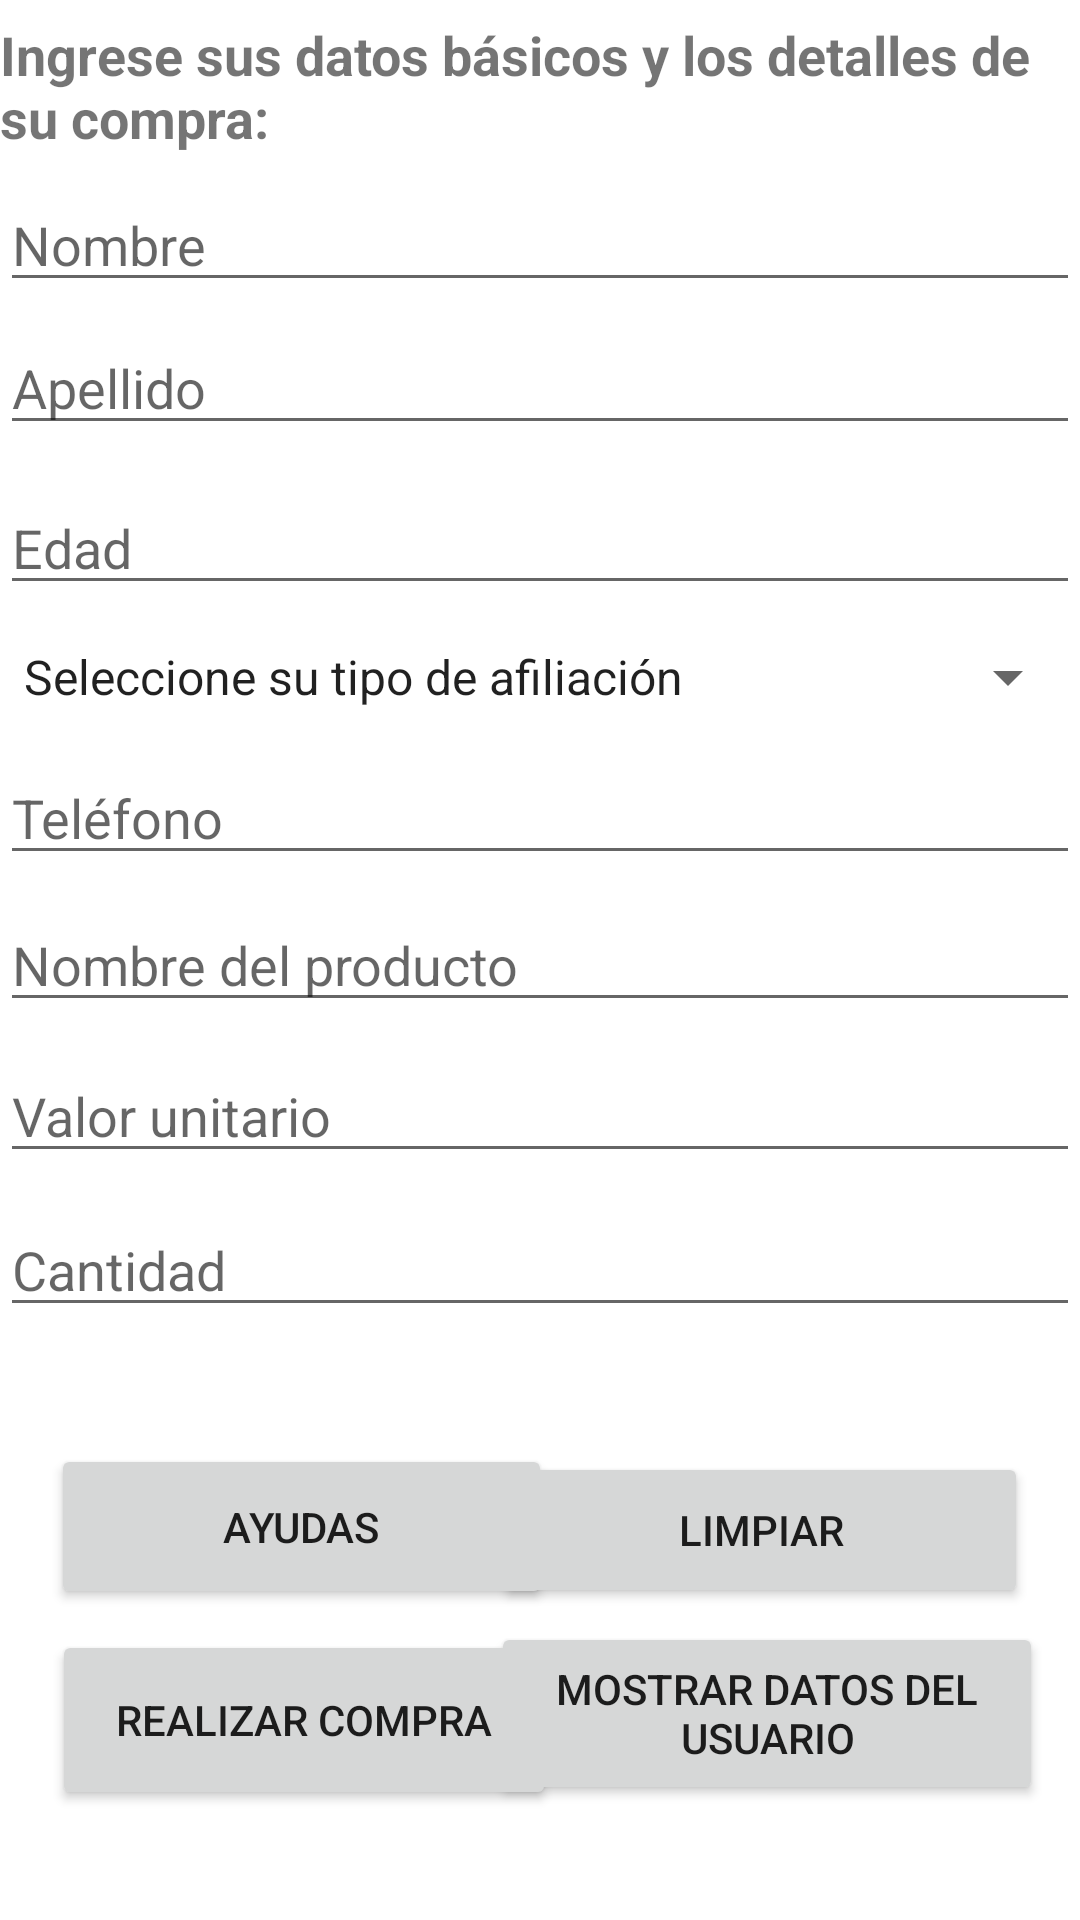

Reconstruct the res/layout file that produces this screen, plus the resources it refers to.
<!-- AndroidManifest.xml: application theme Theme.DonAparato -->
<!-- res/layout/activity_main.xml -->
<?xml version="1.0" encoding="utf-8"?>
<androidx.constraintlayout.widget.ConstraintLayout
    xmlns:android="http://schemas.android.com/apk/res/android"
    xmlns:tools="http://schemas.android.com/tools"
    xmlns:app="http://schemas.android.com/apk/res-auto"
    android:layout_width="match_parent"
    android:layout_height="match_parent"
    tools:context=".MainActivity">


    <TextView
        android:id="@+id/textView8"
        android:layout_width="match_parent"
        android:layout_height="wrap_content"
        android:text="Ingrese sus datos básicos y los detalles de su compra:"
        android:textSize="18sp"
        android:textStyle="bold"
        app:layout_constraintBottom_toBottomOf="parent"
        app:layout_constraintEnd_toEndOf="parent"
        app:layout_constraintHorizontal_bias="0.0"
        app:layout_constraintStart_toStartOf="parent"
        app:layout_constraintTop_toTopOf="parent"
        app:layout_constraintVertical_bias="0.01" />

    <EditText
        android:id="@+id/nombreEditText"
        android:layout_width="match_parent"
        android:layout_height="wrap_content"
        android:hint="Nombre"
        app:layout_constraintBottom_toBottomOf="parent"
        app:layout_constraintEnd_toEndOf="parent"
        app:layout_constraintStart_toStartOf="parent"
        app:layout_constraintTop_toTopOf="parent"
        app:layout_constraintVertical_bias="0.099" />

    <EditText
        android:id="@+id/apellidoEditText"
        android:layout_width="match_parent"
        android:layout_height="wrap_content"
        android:hint="Apellido"
        app:layout_constraintBottom_toBottomOf="parent"
        app:layout_constraintEnd_toEndOf="parent"
        app:layout_constraintHorizontal_bias="0.0"
        app:layout_constraintStart_toStartOf="parent"
        app:layout_constraintTop_toTopOf="parent"
        app:layout_constraintVertical_bias="0.179" />

    <EditText
        android:id="@+id/edadEditText"
        android:layout_width="match_parent"
        android:layout_height="wrap_content"
        android:hint="Edad"
        android:inputType="number"
        app:layout_constraintBottom_toBottomOf="parent"
        app:layout_constraintEnd_toEndOf="parent"
        app:layout_constraintHorizontal_bias="0.0"
        app:layout_constraintStart_toStartOf="parent"
        app:layout_constraintTop_toTopOf="parent"
        app:layout_constraintVertical_bias="0.268" />

    <EditText
        android:id="@+id/telefonoEditText"
        android:layout_width="match_parent"
        android:layout_height="wrap_content"
        android:hint="Teléfono"
        android:inputType="phone"
        app:layout_constraintBottom_toBottomOf="parent"
        app:layout_constraintEnd_toEndOf="parent"
        app:layout_constraintHorizontal_bias="0.0"
        app:layout_constraintStart_toStartOf="parent"
        app:layout_constraintTop_toTopOf="parent"
        app:layout_constraintVertical_bias="0.418" />

    <Spinner
        android:id="@+id/tipoUsuarioSpinner"
        android:layout_width="match_parent"
        android:layout_height="wrap_content"
        android:hint="Seleccione su tipo"
        android:entries="@array/tipos_usuario"
        app:layout_constraintBottom_toBottomOf="parent"
        app:layout_constraintEnd_toEndOf="@+id/nombreProductoEditText"
        app:layout_constraintHorizontal_bias="0.0"
        app:layout_constraintStart_toStartOf="parent"
        app:layout_constraintTop_toTopOf="parent"
        app:layout_constraintVertical_bias="0.347" />

    <EditText
        android:id="@+id/nombreProductoEditText"
        android:layout_width="match_parent"
        android:layout_height="wrap_content"
        android:hint="Nombre del producto"
        app:layout_constraintBottom_toBottomOf="parent"
        app:layout_constraintEnd_toEndOf="parent"
        app:layout_constraintHorizontal_bias="0.0"
        app:layout_constraintStart_toStartOf="parent"
        app:layout_constraintTop_toTopOf="parent" />

    <EditText
        android:id="@+id/valorUnitarioEditText"
        android:layout_width="match_parent"
        android:layout_height="wrap_content"
        android:hint="Valor unitario"
        android:inputType="numberDecimal"
        app:layout_constraintBottom_toBottomOf="parent"
        app:layout_constraintEnd_toEndOf="parent"
        app:layout_constraintHorizontal_bias="0.0"
        app:layout_constraintStart_toStartOf="parent"
        app:layout_constraintTop_toTopOf="parent"
        app:layout_constraintVertical_bias="0.584" />

    <EditText
        android:id="@+id/cantidadEditText"
        android:layout_width="match_parent"
        android:layout_height="wrap_content"
        android:hint="Cantidad"
        android:inputType="number"
        app:layout_constraintBottom_toBottomOf="parent"
        app:layout_constraintEnd_toEndOf="parent"
        app:layout_constraintHorizontal_bias="0.0"
        app:layout_constraintStart_toStartOf="parent"
        app:layout_constraintTop_toTopOf="parent"
        app:layout_constraintVertical_bias="0.67" />

    <Button
        android:id="@+id/realizarCompraButton"
        android:layout_width="168dp"
        android:layout_height="60dp"
        android:text="Realizar Compra"
        app:layout_constraintBottom_toBottomOf="parent"
        app:layout_constraintEnd_toEndOf="parent"
        app:layout_constraintHorizontal_bias="0.09"
        app:layout_constraintStart_toStartOf="parent"
        app:layout_constraintTop_toTopOf="parent"
        app:layout_constraintVertical_bias="0.937" />

    <Button
        android:id="@+id/help_button"
        android:layout_width="167dp"
        android:layout_height="55dp"
        android:text="Ayudas"
        app:layout_constraintBottom_toBottomOf="parent"
        app:layout_constraintEnd_toEndOf="parent"
        app:layout_constraintHorizontal_bias="0.088"
        app:layout_constraintStart_toStartOf="parent"
        app:layout_constraintTop_toTopOf="parent"
        app:layout_constraintVertical_bias="0.823" />

    <Button
        android:id="@+id/mostrarDatosButton"
        android:layout_width="184dp"
        android:layout_height="61dp"
        android:text="Mostrar Datos del Usuario"
        app:layout_constraintBottom_toBottomOf="parent"
        app:layout_constraintEnd_toEndOf="parent"
        app:layout_constraintHorizontal_bias="0.929"
        app:layout_constraintStart_toStartOf="parent"
        app:layout_constraintTop_toTopOf="parent"
        app:layout_constraintVertical_bias="0.934" />

    <Button
        android:id="@+id/limpiarButton"
        android:layout_width="178dp"
        android:layout_height="52dp"
        android:text="Limpiar"
        app:layout_constraintBottom_toBottomOf="parent"
        app:layout_constraintEnd_toEndOf="parent"
        app:layout_constraintHorizontal_bias="0.905"
        app:layout_constraintStart_toStartOf="parent"
        app:layout_constraintTop_toTopOf="parent"
        app:layout_constraintVertical_bias="0.823" />


</androidx.constraintlayout.widget.ConstraintLayout>
<!-- resources referenced by this layout -->
<resources>
  <string-array name="tipos_usuario">
          <item>Seleccione su tipo de afiliación</item>
          <item>Tipo A</item>
          <item>Tipo B</item>
          <item>Tipo C</item>
          <item>Ninguna de las anteriores</item>
      </string-array>
  <style name="Theme.DonAparato" parent="Theme.MaterialComponents.DayNight.DarkActionBar">
          
          <item name="colorPrimary">@color/purple_500</item>
          <item name="colorPrimaryVariant">@color/purple_700</item>
          <item name="colorOnPrimary">@color/white</item>
          
          <item name="colorSecondary">@color/teal_200</item>
          <item name="colorSecondaryVariant">@color/teal_700</item>
          <item name="colorOnSecondary">@color/black</item>
          
          <item name="android:statusBarColor" tools:targetApi="l">?attr/colorPrimaryVariant</item>
          
      </style>
  <!-- not gathered from this repository: default colours our renderer supplied (Android Studio template values) -->
  <color name="purple_500">#FF6200EE</color>
  <color name="purple_700">#FF3700B3</color>
  <color name="teal_200">#FF03DAC5</color>
  <color name="teal_700">#FF018786</color>
  <color name="black">#FF000000</color>
  <color name="white">#FFFFFFFF</color>
</resources>
